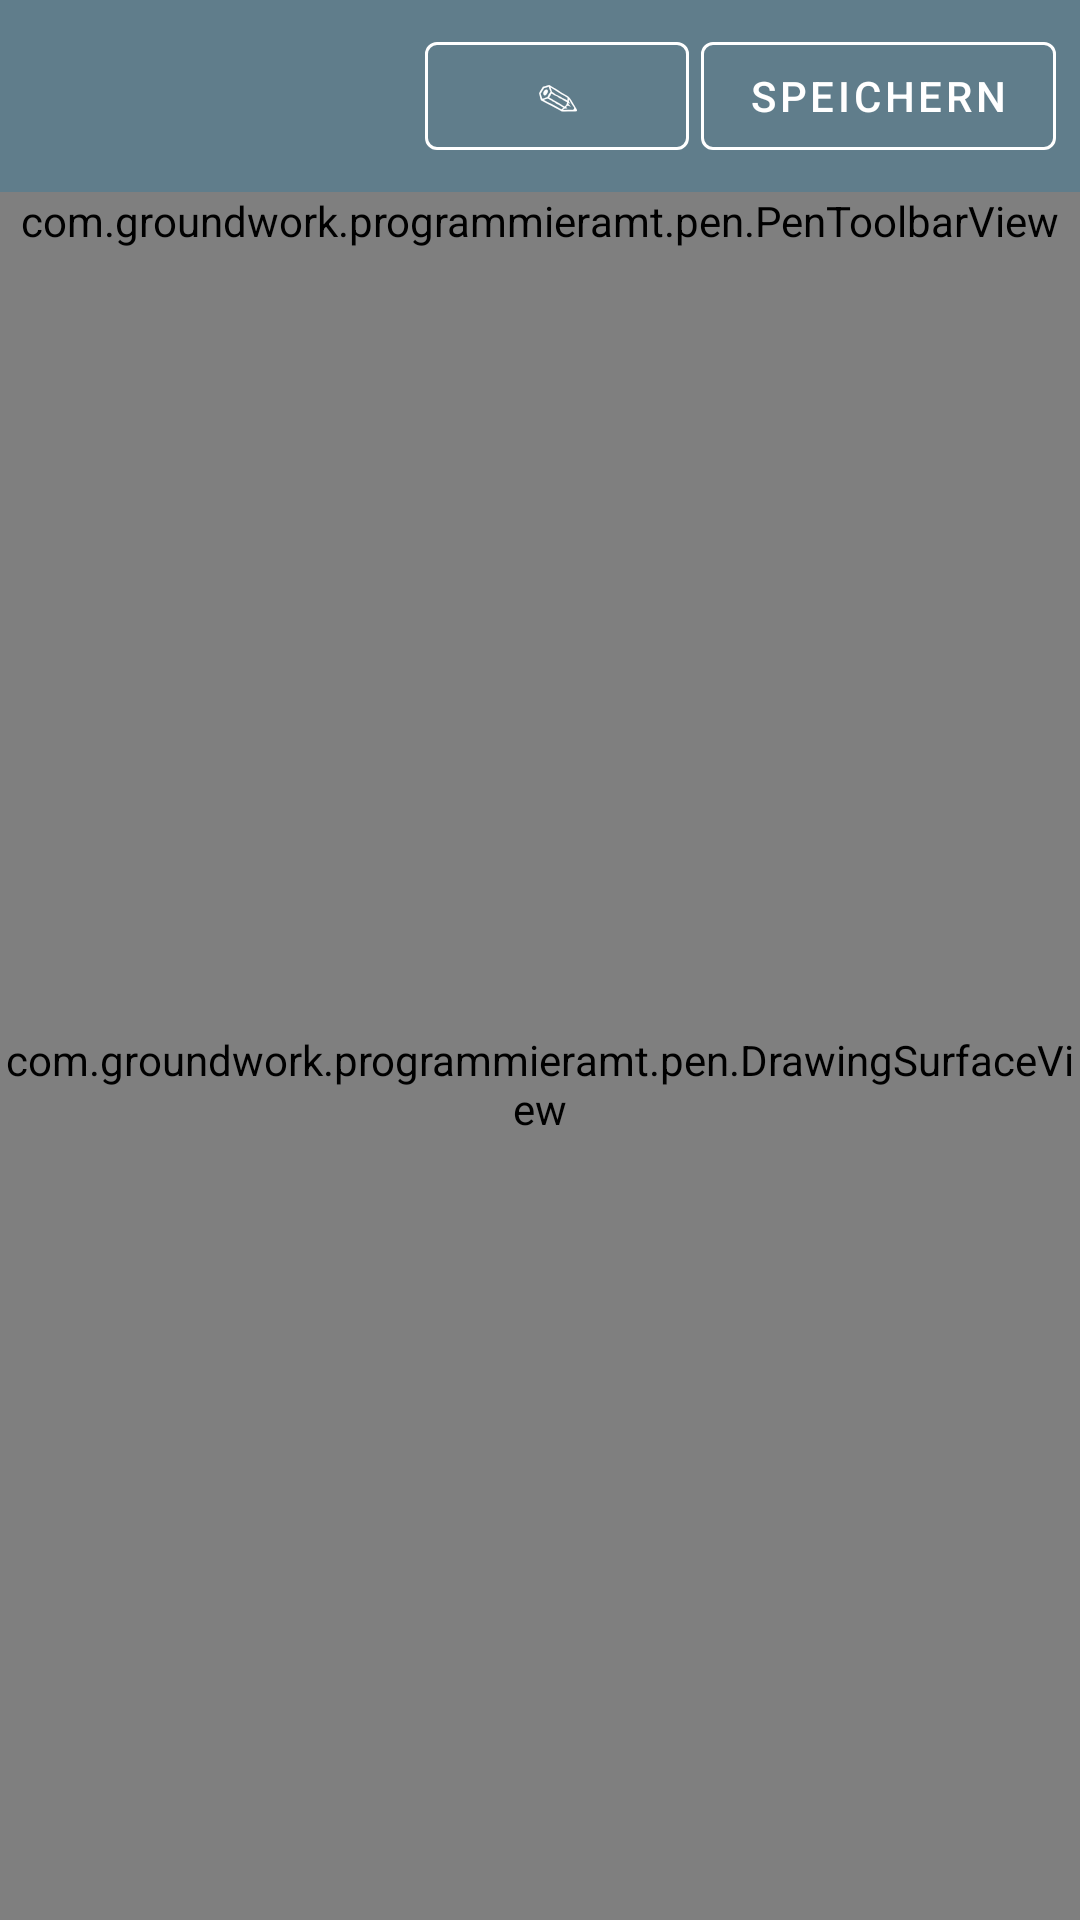

The Android layout XML behind this screen, and the referenced resources:
<!-- AndroidManifest.xml: application theme Theme.Groundwork -->
<!-- res/layout/fragment_free_note_detail.xml -->
<?xml version="1.0" encoding="utf-8"?>
<LinearLayout
    xmlns:android="http://schemas.android.com/apk/res/android"
    xmlns:app="http://schemas.android.com/apk/res-auto"
    android:layout_width="match_parent"
    android:layout_height="match_parent"
    android:orientation="vertical">

    <LinearLayout
        android:layout_width="match_parent"
        android:layout_height="wrap_content"
        android:orientation="horizontal"
        android:gravity="center_vertical"
        android:padding="8dp"
        android:background="@color/template_notiz">

        <TextView
            android:id="@+id/tv_meta"
            android:layout_width="0dp"
            android:layout_height="wrap_content"
            android:layout_weight="1"
            android:textColor="#FFFFFF"
            android:textSize="14sp"
            android:maxLines="1"
            android:ellipsize="end" />

        <com.google.android.material.button.MaterialButton
            android:id="@+id/btn_edit_meta"
            style="@style/Widget.MaterialComponents.Button.OutlinedButton"
            android:layout_width="wrap_content"
            android:layout_height="wrap_content"
            android:layout_marginEnd="4dp"
            android:text="✎"
            android:textColor="#FFFFFF"
            app:strokeColor="#FFFFFF" />

        <com.google.android.material.button.MaterialButton
            android:id="@+id/btn_save"
            style="@style/Widget.MaterialComponents.Button.OutlinedButton"
            android:layout_width="wrap_content"
            android:layout_height="wrap_content"
            android:text="@string/action_save"
            android:textColor="#FFFFFF"
            app:strokeColor="#FFFFFF" />

    </LinearLayout>

    <TextView
        android:id="@+id/tv_titel"
        android:layout_width="match_parent"
        android:layout_height="wrap_content"
        android:paddingStart="12dp"
        android:paddingEnd="12dp"
        android:paddingTop="6dp"
        android:paddingBottom="6dp"
        android:textSize="16sp"
        android:textStyle="bold"
        android:textColor="@android:color/black"
        android:visibility="gone" />

    <com.groundwork.programmieramt.pen.PenToolbarView
        android:id="@+id/pen_toolbar"
        android:layout_width="match_parent"
        android:layout_height="wrap_content" />

    <com.groundwork.programmieramt.pen.DrawingSurfaceView
        android:id="@+id/drawing_surface"
        android:layout_width="match_parent"
        android:layout_height="0dp"
        android:layout_weight="1" />

</LinearLayout>
<!-- resources referenced by this layout -->
<resources>
  <color name="template_notiz">#607D8B</color>
  <string name="action_save">Speichern</string>
  <style name="Theme.Groundwork" parent="Theme.Material3.Light.NoActionBar">
          <item name="colorPrimary">@color/colorPrimary</item>
          <item name="colorPrimaryDark">@color/colorPrimaryDark</item>
          <item name="colorAccent">@color/colorAccent</item>
      </style>
  <color name="colorPrimary">#1B5E20</color>
  <color name="colorPrimaryDark">#003300</color>
  <color name="colorAccent">#A5D6A7</color>
</resources>
